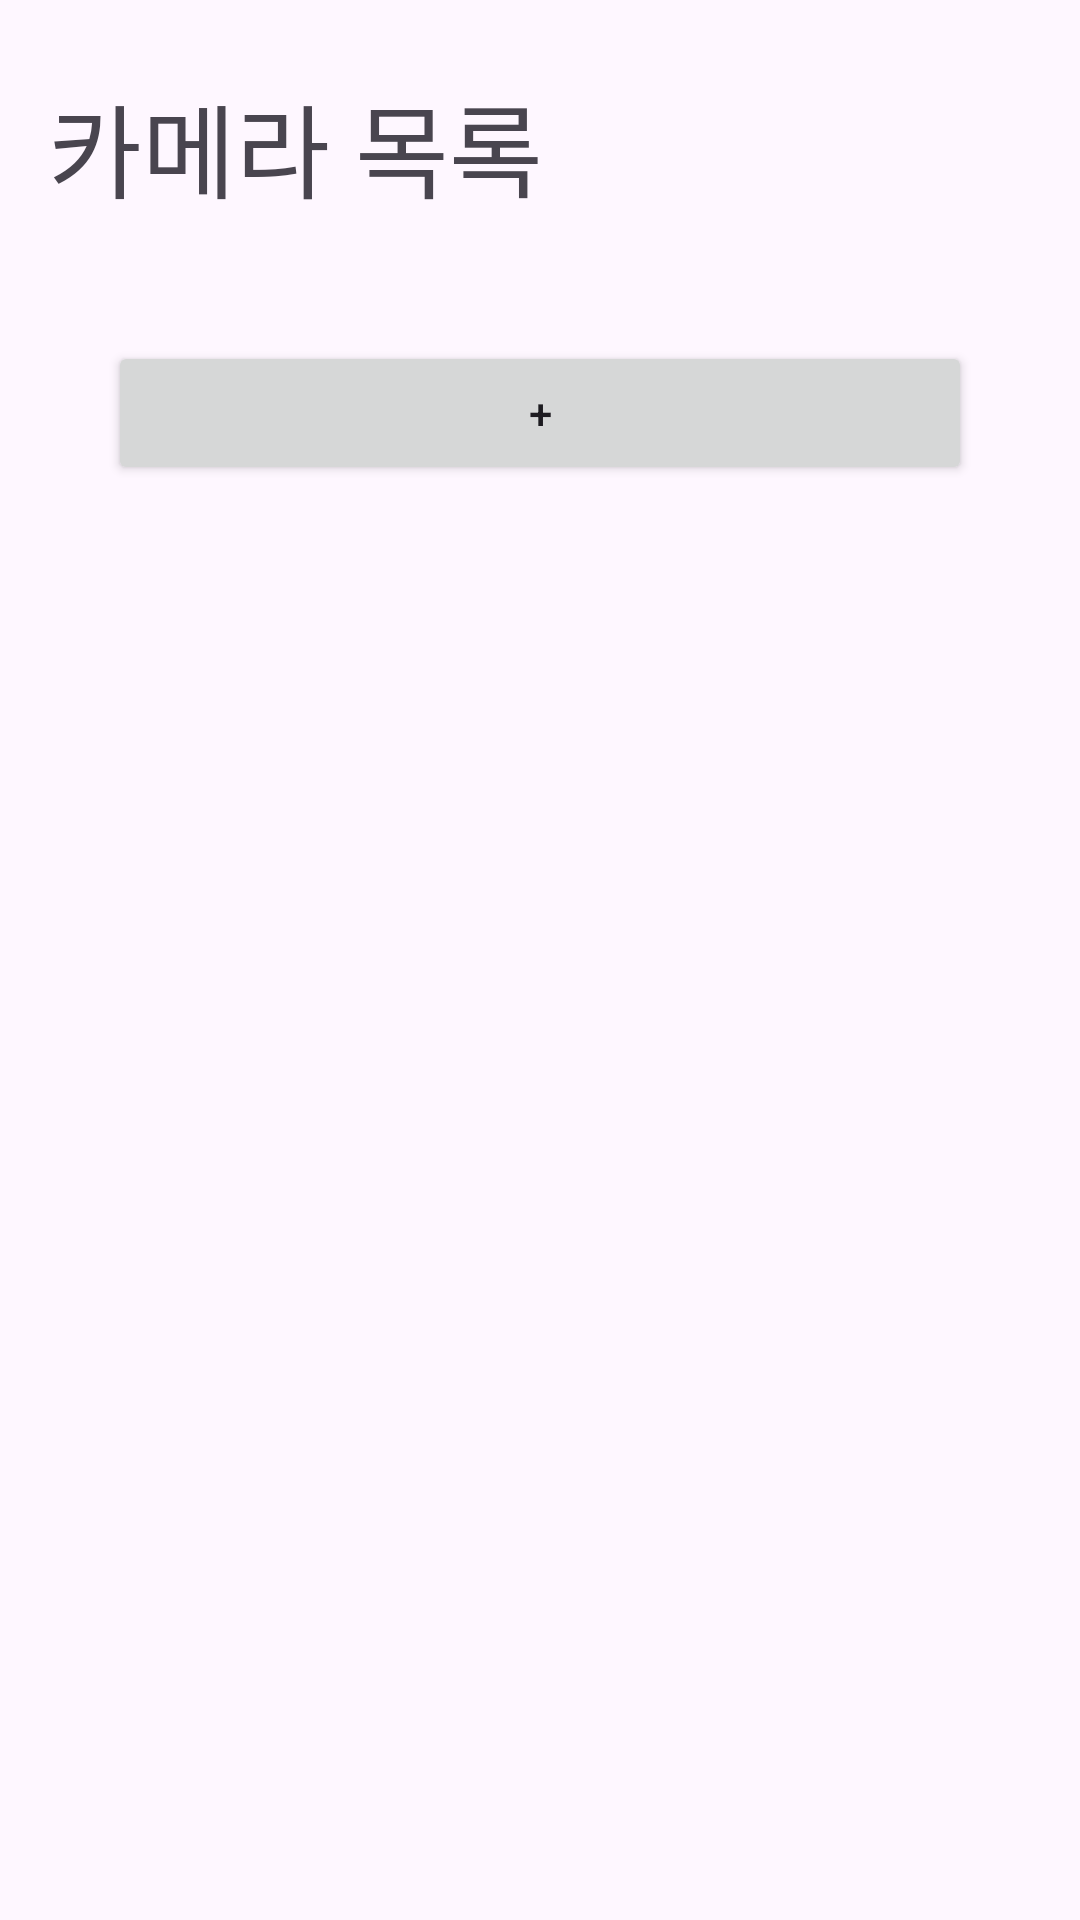

The Android layout XML behind this screen, and the referenced resources:
<!-- AndroidManifest.xml: application theme Theme.ICare -->
<!-- res/layout/activity_main.xml -->
<?xml version="1.0" encoding="utf-8"?>
<androidx.drawerlayout.widget.DrawerLayout xmlns:android="http://schemas.android.com/apk/res/android"
    xmlns:app="http://schemas.android.com/apk/res-auto"
    xmlns:tools="http://schemas.android.com/tools"
    android:id="@+id/main"
    android:layout_width="match_parent"
    android:layout_height="match_parent"
    tools:context=".MainActivity">

    
    <androidx.constraintlayout.widget.ConstraintLayout
        android:layout_width="match_parent"
        android:layout_height="match_parent">

        
        <FrameLayout
            android:id="@+id/fragment_container"
            android:layout_width="0dp"
            android:layout_height="0dp"
            app:layout_constraintTop_toTopOf="parent"
            app:layout_constraintBottom_toBottomOf="parent"
            app:layout_constraintStart_toStartOf="parent"
            app:layout_constraintEnd_toEndOf="parent" />

        
        <LinearLayout
            android:layout_width="0dp"
            android:layout_height="0dp"
            android:layout_marginStart="16dp"
            android:layout_marginTop="24dp"
            android:layout_marginEnd="16dp"
            android:layout_marginBottom="16dp"
            android:orientation="vertical"
            app:layout_constraintBottom_toBottomOf="parent"
            app:layout_constraintEnd_toEndOf="parent"
            app:layout_constraintStart_toStartOf="parent"
            app:layout_constraintTop_toTopOf="parent">

            <TextView
                android:id="@+id/textView"
                android:layout_width="match_parent"
                android:layout_height="wrap_content"
                android:layout_marginBottom="20dp"
                android:text="@string/camera_list"
                android:textSize="34sp" />

            <androidx.recyclerview.widget.RecyclerView
                android:id="@+id/camera_list"
                android:layout_width="match_parent"
                android:layout_height="wrap_content" />

            <Button
                android:id="@+id/btn_add_camera"
                android:layout_width="match_parent"
                android:layout_height="wrap_content"
                android:layout_margin="20dp"
                android:text="@string/btn_add" />
        </LinearLayout>

        










    </androidx.constraintlayout.widget.ConstraintLayout>
</androidx.drawerlayout.widget.DrawerLayout>
<!-- res/layout/nav_header.xml (included above) -->
<?xml version="1.0" encoding="utf-8"?>
<androidx.constraintlayout.widget.ConstraintLayout xmlns:android="http://schemas.android.com/apk/res/android"
    xmlns:app="http://schemas.android.com/apk/res-auto"
    android:id="@+id/menu_header"
    android:layout_width="match_parent"
    android:layout_height="wrap_content"
    android:background="@color/menu_color">

    <TextView
        android:id="@+id/textView2"
        android:layout_width="wrap_content"
        android:layout_height="wrap_content"
        android:layout_marginStart="24dp"
        android:layout_marginTop="32dp"
        android:text="@string/sign_check"
        android:textSize="34sp"
        android:textStyle="bold"
        app:layout_constraintBottom_toBottomOf="parent"
        app:layout_constraintEnd_toEndOf="parent"
        app:layout_constraintHorizontal_bias="0.0"
        app:layout_constraintStart_toStartOf="parent"
        app:layout_constraintTop_toTopOf="parent"
        app:layout_constraintVertical_bias="0.0" />

    <LinearLayout
        android:layout_width="0dp"
        android:layout_height="wrap_content"
        android:layout_marginStart="32dp"
        android:layout_marginTop="24dp"
        android:layout_marginEnd="32dp"
        android:layout_marginBottom="24dp"
        android:orientation="vertical"
        app:layout_constraintBottom_toBottomOf="parent"
        app:layout_constraintEnd_toEndOf="parent"
        app:layout_constraintHorizontal_bias="1.0"
        app:layout_constraintStart_toStartOf="parent"
        app:layout_constraintTop_toBottomOf="@+id/textView2"
        app:layout_constraintVertical_bias="0.0">

        <LinearLayout
            android:layout_width="match_parent"
            android:layout_height="wrap_content"
            android:orientation="horizontal">

            <TextView
                android:id="@+id/sign_id"
                android:layout_width="match_parent"
                android:layout_height="40dp"
                android:layout_weight="1"
                android:text="@string/sign_id"
                android:textSize="20sp" />

            <TextView
                android:id="@+id/sign_user_id"
                android:layout_width="match_parent"
                android:layout_height="40dp"
                android:layout_weight="1"
                android:text="TextView"
                android:textSize="20sp" />
        </LinearLayout>

        <LinearLayout
            android:layout_width="match_parent"
            android:layout_height="wrap_content"
            android:orientation="horizontal">

            <TextView
                android:id="@+id/sign_phone"
                android:layout_width="match_parent"
                android:layout_height="40dp"
                android:layout_weight="1"
                android:text="@string/sign_phone"
                android:textSize="20sp" />

            <TextView
                android:id="@+id/sign_user_phone"
                android:layout_width="match_parent"
                android:layout_height="40dp"
                android:layout_weight="1"
                android:text="TextView"
                android:textSize="20sp" />
        </LinearLayout>

        <LinearLayout
            android:layout_width="match_parent"
            android:layout_height="wrap_content"
            android:orientation="horizontal">

            <TextView
                android:id="@+id/sign_email"
                android:layout_width="match_parent"
                android:layout_height="40dp"
                android:layout_weight="1"
                android:text="@string/sign_email"
                android:textSize="20sp" />

            <TextView
                android:id="@+id/sign_user_email"
                android:layout_width="match_parent"
                android:layout_height="40dp"
                android:layout_weight="1"
                android:text="TextView"
                android:textSize="20sp" />
        </LinearLayout>

        <Button
            android:id="@+id/btn_sign_edit"
            android:layout_width="wrap_content"
            android:layout_height="wrap_content"
            android:layout_gravity="end"
            android:layout_marginTop="16dp"
            android:onClick="moveToSignEdit"
            android:text="@string/sign_edit"
            android:textSize="16sp" />
    </LinearLayout>
</androidx.constraintlayout.widget.ConstraintLayout>
<!-- resources referenced by this layout -->
<resources>
  <string name="btn_add">+</string>
  <string name="camera_list">카메라 목록</string>
  <string name="sign_check">회원정보</string>
  <string name="sign_edit">회원정보 수정</string>
  <string name="sign_email">이메일</string>
  <string name="sign_id">아이디</string>
  <string name="sign_phone">전화번호</string>
  <style name="Theme.ICare" parent="Base.Theme.ICare" />
  <style name="Base.Theme.ICare" parent="Theme.Material3.DayNight.NoActionBar">
          
          
      </style>
</resources>
